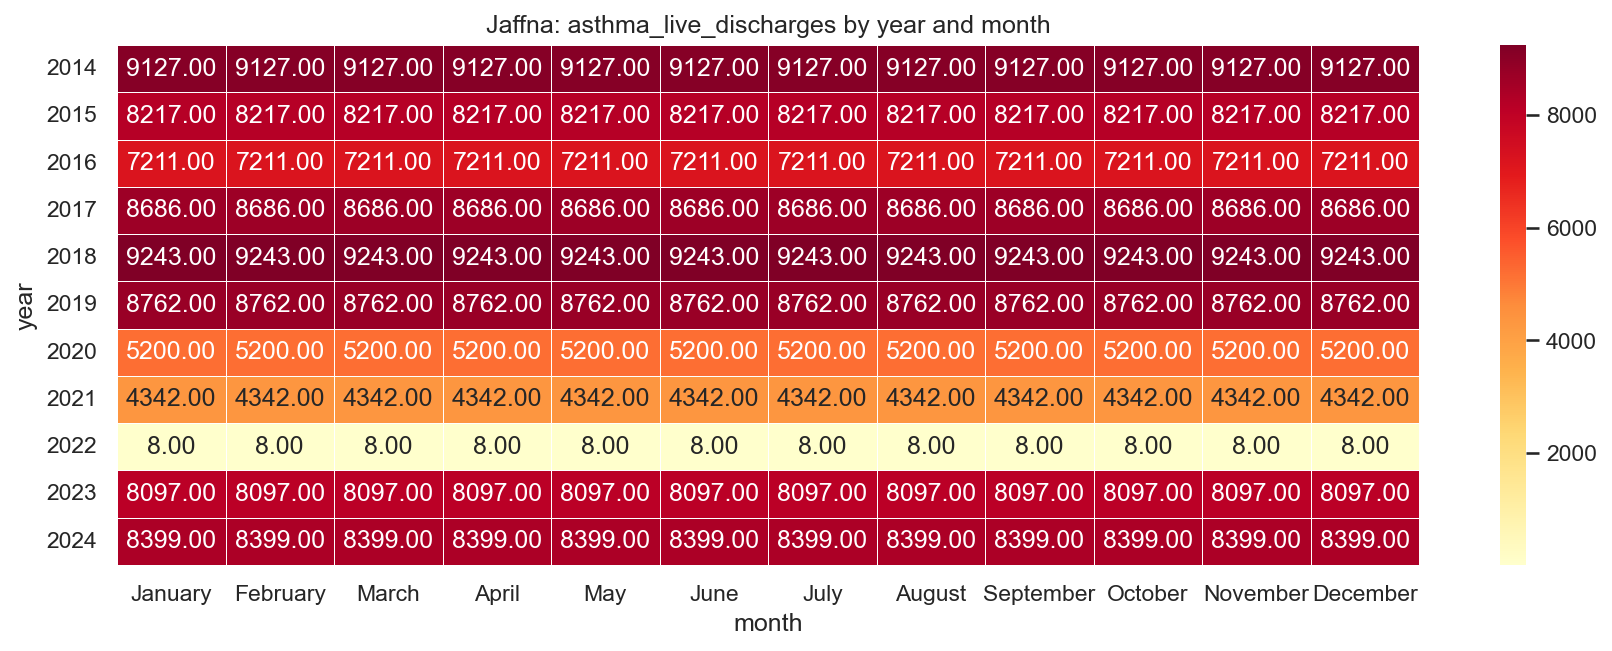

The file beside this chart, header and first rows:
year, January, February, March, April, May, June, July, August, September, October, November, December
2014, 9127, 9127, 9127, 9127, 9127, 9127, 9127, 9127, 9127, 9127, 9127, 9127
2015, 8217, 8217, 8217, 8217, 8217, 8217, 8217, 8217, 8217, 8217, 8217, 8217
2016, 7211, 7211, 7211, 7211, 7211, 7211, 7211, 7211, 7211, 7211, 7211, 7211
2017, 8686, 8686, 8686, 8686, 8686, 8686, 8686, 8686, 8686, 8686, 8686, 8686
2018, 9243, 9243, 9243, 9243, 9243, 9243, 9243, 9243, 9243, 9243, 9243, 9243
2019, 8762, 8762, 8762, 8762, 8762, 8762, 8762, 8762, 8762, 8762, 8762, 8762
2020, 5200, 5200, 5200, 5200, 5200, 5200, 5200, 5200, 5200, 5200, 5200, 5200
2021, 4342, 4342, 4342, 4342, 4342, 4342, 4342, 4342, 4342, 4342, 4342, 4342
2022, 8.0, 8.0, 8.0, 8.0, 8.0, 8.0, 8.0, 8.0, 8.0, 8.0, 8.0, 8.0
2023, 8097, 8097, 8097, 8097, 8097, 8097, 8097, 8097, 8097, 8097, 8097, 8097
2024, 8399, 8399, 8399, 8399, 8399, 8399, 8399, 8399, 8399, 8399, 8399, 8399
